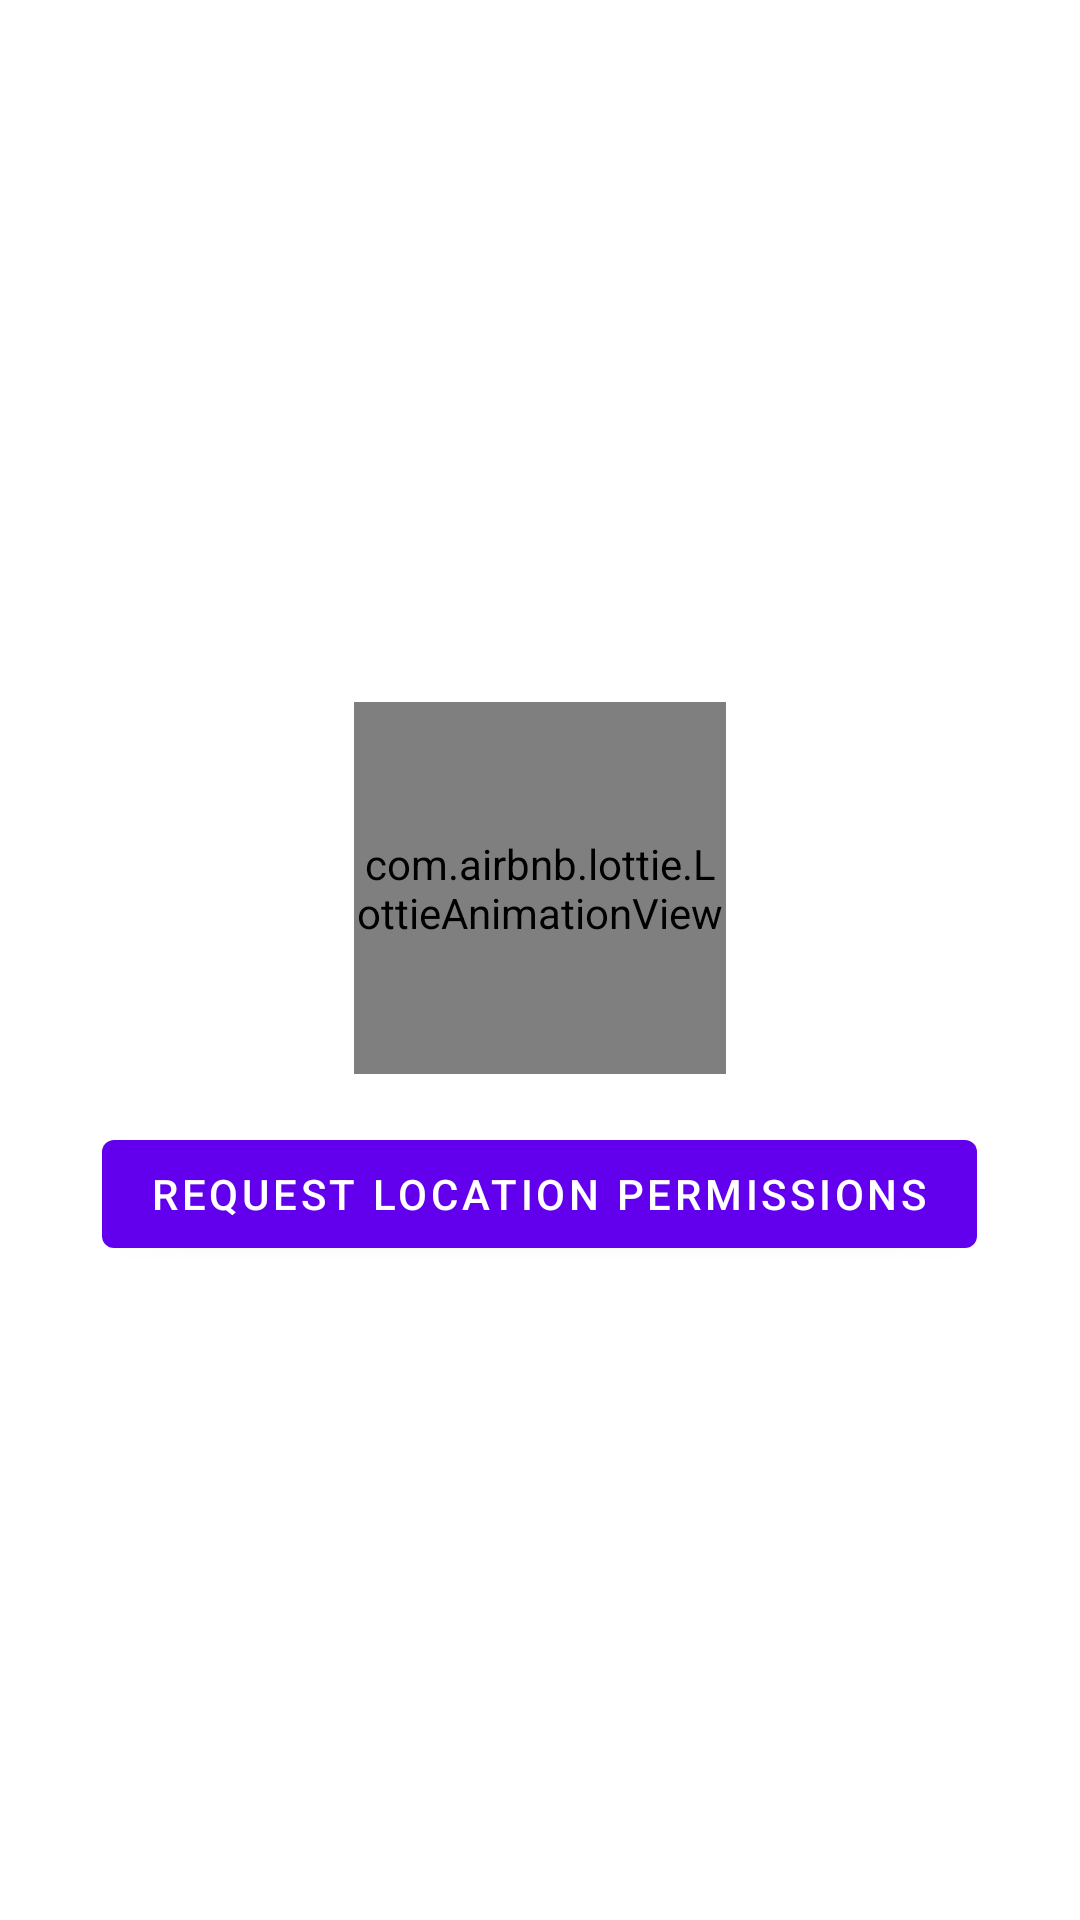

Reconstruct the res/layout file that produces this screen, plus the resources it refers to.
<!-- AndroidManifest.xml: application theme Theme.Popeat -->
<!-- res/layout/fragment_request_permissions.xml -->
<?xml version="1.0" encoding="utf-8"?>
<LinearLayout xmlns:android="http://schemas.android.com/apk/res/android"
    xmlns:app="http://schemas.android.com/apk/res-auto"
    xmlns:tools="http://schemas.android.com/tools"
    android:layout_width="match_parent"
    android:layout_height="match_parent"
    android:gravity="center"
    android:orientation="vertical"
    tools:context=".ui.main.fragment.RequestPermissionsFragment">


    <com.airbnb.lottie.LottieAnimationView
        android:layout_width="124dp"
        android:layout_height="124dp"
        android:layout_margin="16dp"
        app:lottie_autoPlay="true"
        app:lottie_fileName="location_animation.json"
        app:lottie_loop="true" />

    <com.google.android.material.button.MaterialButton
        android:id="@+id/btn_request_permissions"
        android:layout_width="wrap_content"
        android:layout_height="wrap_content"
        android:text="@string/request_location_permissions" />

</LinearLayout>
<!-- resources referenced by this layout -->
<resources>
  <string name="request_location_permissions">Request Location Permissions</string>
  <style name="Theme.Popeat" parent="Theme.MaterialComponents.DayNight.NoActionBar">
          
          <item name="colorPrimary">@color/purple_500</item>
          <item name="colorPrimaryVariant">@color/purple_700</item>
          <item name="colorOnPrimary">@color/white</item>
          
          <item name="colorSecondary">@color/teal_200</item>
          <item name="colorSecondaryVariant">@color/teal_700</item>
          <item name="colorOnSecondary">@color/black</item>
          
          <item name="android:statusBarColor" tools:targetApi="l">?attr/colorPrimaryVariant</item>
          
      </style>
  <color name="purple_500">#FF6200EE</color>
  <color name="purple_700">#FF3700B3</color>
  <color name="white">#FFFFFFFF</color>
  <color name="teal_200">#FF03DAC5</color>
  <color name="teal_700">#FF018786</color>
  <color name="black">#FF000000</color>
</resources>
